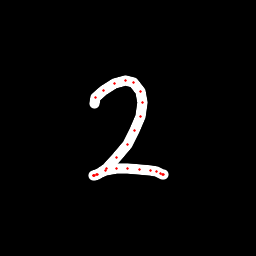

The file beside this chart, header and first rows:
x, y, hover, eod
94.39, 103, 0.0, 0.0
95.62, 97.69, 0.0, 0.0
103.1, 91, 0.0, 0.0
114.5, 83.47, 0.0, 0.0
125.3, 80.42, 0.0, 0.0
133.8, 82.14, 0.0, 0.0
140.1, 91.36, 0.0, 0.0
142.1, 102.5, 0.0, 0.0
140.4, 116.2, 0.0, 0.0
134.6, 130.4, 0.0, 0.0
127.1, 144.1, 0.0, 0.0
116.7, 157.9, 0.0, 0.0
106.4, 168.1, 0.0, 0.0
97.93, 174, 0.0, 0.0
94.5, 175.9, 0.0, 0.0
93.1, 176, 0.0, 0.0
93.69, 175.7, 0.0, 0.0
96.98, 174, 0.0, 0.0
106, 170.5, 0.0, 0.0
116.7, 168.8, 0.0, 0.0
127.4, 168.6, 0.0, 0.0
139.7, 169.3, 0.0, 0.0
150.1, 170.4, 0.0, 0.0
156.2, 172, 0.0, 0.0
160.1, 173.2, 0.0, 0.0
162.2, 174.3, 0.0, 0.0
163.1, 174.9, 0.0, 1.0
